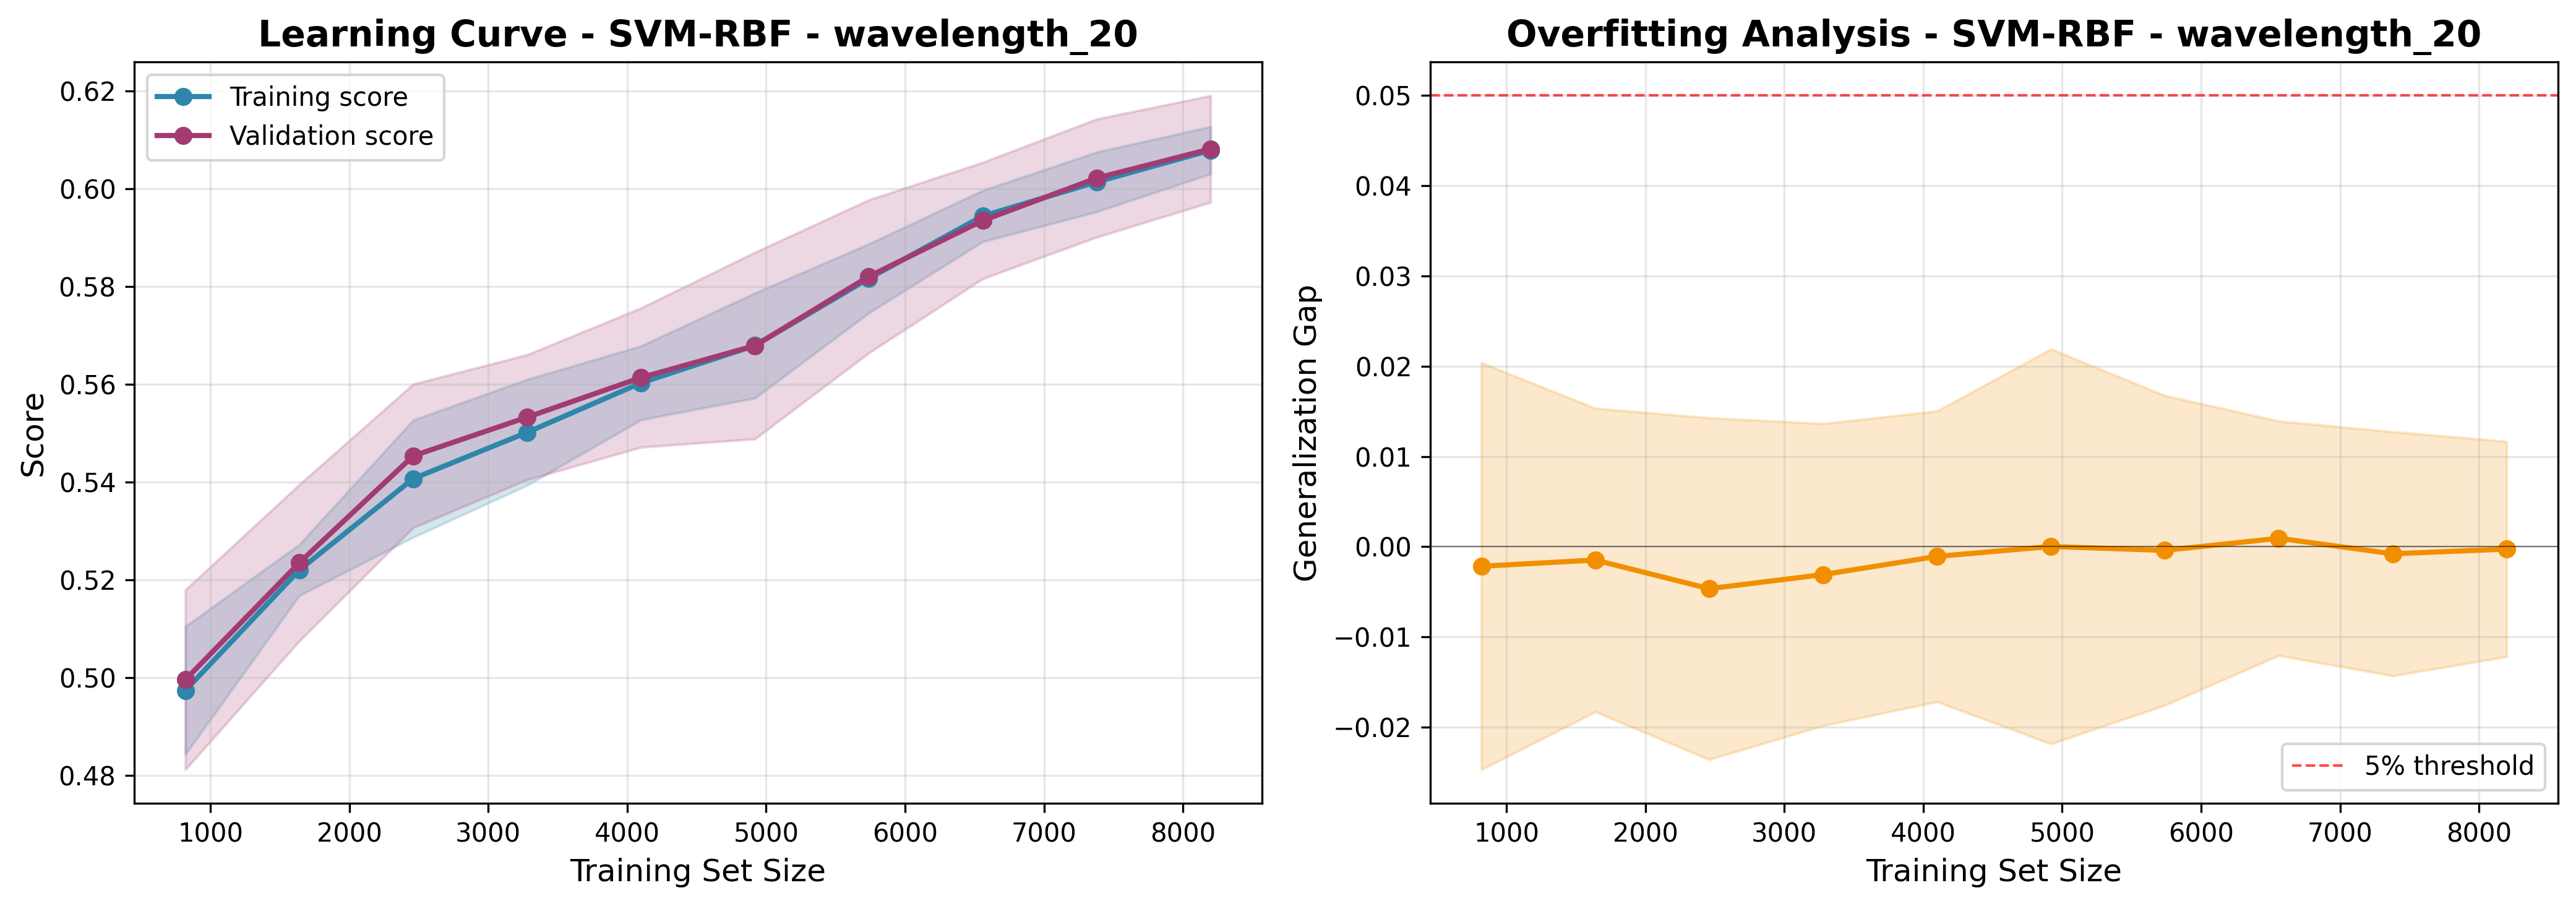

Values plotted in this chart, from the file beside it:
train_size, train_score_mean, train_score_std, val_score_mean, val_score_std, gap_mean, gap_std
819, 0.4974, 0.01307, 0.4996, 0.01837, -0.002174, 0.02255
1639, 0.522, 0.005214, 0.5235, 0.016, -0.001487, 0.01682
2459, 0.5407, 0.01198, 0.5454, 0.01467, -0.004658, 0.01894
3279, 0.5502, 0.01082, 0.5533, 0.01278, -0.003101, 0.01674
4099, 0.5603, 0.007538, 0.5614, 0.01424, -0.001083, 0.01611
4919, 0.5679, 0.01073, 0.5679, 0.01907, 1.7869981505214128e-05, 0.02189
5739, 0.5816, 0.00705, 0.582, 0.01565, -0.0004143, 0.01717
6559, 0.5944, 0.005228, 0.5935, 0.0119, 0.000926, 0.01299
7379, 0.6014, 0.0061, 0.6021, 0.01207, -0.0007911, 0.01353
8199, 0.6078, 0.004834, 0.6081, 0.01091, -0.0002673, 0.01193
